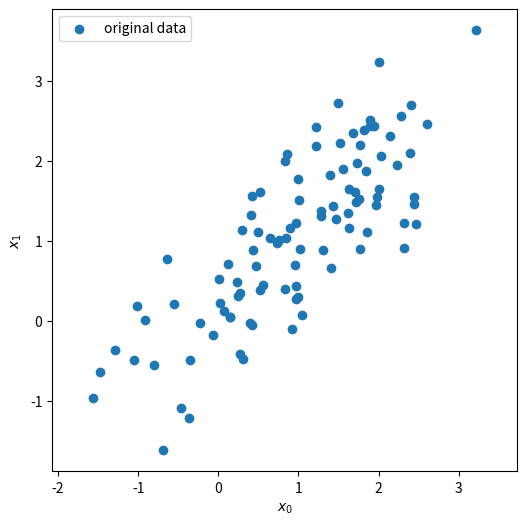
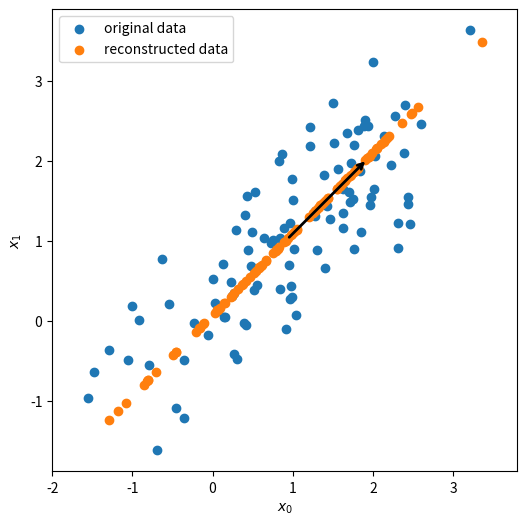

Source code (Python) for these figures, in order:
################################################
# Title     : Principal Component Analysis
# Author    : balarcode
# Version   : 1.0
# Date      : 24th November 2024
# File Type : Python Script / Program
# File Test : Verified on Python 3.12.6
# Comments  : Given a dataset (size = N x D), principal component analysis algorithm is applied to reduce
#             the dimension of the dataset onto a principal subspace spanned by the principal component
#             vectors as the basis. The problem is further solved in the principal subspace.
#             Here, N is the number of data points in the dataset and D is the dimension of the data point.
#
# All Rights Reserved.
################################################
# %%
import numpy as np
import scipy.stats
import matplotlib.pyplot as plt

# %%
def normalize(X):
    """Normalize the given dataset X to have zero mean and unit variance."""
    N, D = X.shape
    mu = np.sum(X, axis=0) / N
    sigma = np.sqrt(np.sum((X - mu) ** 2, axis=0) / N)
    Xnorm = (X - mu)/sigma
    return Xnorm, mu, sigma

# %%
def eigen_decomposition(S):
    """Compute the eigenvalues and corresponding eigenvectors for the covariance matrix S."""
    eigvals, eigvecs = np.linalg.eig(S)

    # Sort the eigenvalues and eigenvectors in descending order according to the eigenvalues
    sort_indices = np.argsort(eigvals)[::-1] # Default is quicksort in NumPy v2.1 implementation

    return eigvals[sort_indices], eigvecs[:, sort_indices]

# %%
def projection_matrix(B):
    """Compute the projection matrix for the principal subspace spanned by the basis vectors in matrix, B."""
    return B @ np.linalg.inv(B.T @ B) @ B.T

# %%
def pca_algorithm(X, num_components):
    """Using the PCA algorithm, reconstruct the dataset in a lower dimensional principal subspace.
       Use the number of principal components as an input to reconstruct the dataset.
    """
    # Normalization of the dataset
    N, D = X.shape
    X_normalized, mean, sigma = normalize(X)

    # Compute the data covariance matrix, S
    S = (X_normalized.T @ X_normalized) / N

    # Find the eigenvalues and corresponding eigenvectors for S
    eig_vals, eig_vecs = eigen_decomposition(S)

    # Choose the principal values and principal components of principal subspace
    indices = range(num_components)
    principal_values, principal_components = eig_vals[indices], eig_vecs[:, indices]

    # Due to precision error, the eigenvectors might come out to be complex, so only take their real parts
    principal_components = np.real(principal_components)

    # Reconstruct the datapoints after projecting the normalized dataset onto the basis spanned by the principal components
    X_reconstructed = projection_matrix(principal_components) @ X_normalized.T # Dot product chosen for inner product
    X_reconstructed = (X_reconstructed * np.array([sigma]).T) + np.array([mean]).T
    X_reconstructed = X_reconstructed.T
    return X_reconstructed, mean, sigma, principal_values, principal_components

# %%
def draw_vector(v0, v1, ax=None, label=None):
    """Draw a vector from v0 to v1."""
    ax = ax or plt.gca()
    arrowprops=dict(arrowstyle='->',
                    linewidth=2,
                    shrinkA=0, shrinkB=0,
                    color='k')
    ax.annotate('', v1, v0, arrowprops=arrowprops, label=label)

# %%
# Principal component analysis for a 2D random (multivariate normal random variable) dataset
mvn = scipy.stats.multivariate_normal(
    mean=np.array([1, 1]),
    cov=np.array([[1, 0.8], [0.8, 1]])
)

# X contains 100 data points
X = mvn.rvs((100,), random_state=np.random.RandomState(0))

# Plot the original dataset
fig, ax = plt.subplots(figsize=(6, 6))
ax.scatter(X[:, 0], X[:, 1], label='original data')
plt.axis('equal')
plt.legend()
ax.set(xlabel='$x_0$', ylabel='$x_1$')
plt.show()

# %%
# Plot the original dataset, reconstructed data points and the principal component vector
num_components = 1
X_reconstructed, mean, sigma, principal_values, principal_components = pca_algorithm(X, num_components)

fig, ax = plt.subplots(figsize=(6, 6))
ax.scatter(X[:, 0], X[:, 1], label='original data')
for (principal_variance, principal_component) in (zip(principal_values, principal_components.T)):
    draw_vector(mean, mean + np.sqrt(principal_variance) * principal_component, ax=ax)
ax.scatter(X_reconstructed[:, 0], X_reconstructed[:, 1], label='reconstructed data')
plt.axis('equal')
plt.legend()
ax.set(xlabel='$x_0$', ylabel='$x_1$')
plt.show()
# %%
